Photos from the image-classification dataset "refined_rcnn" in the GitHub repository andrewsalim10/tugas_kel_pcdvk. Its 5 classes are: apple scab, apple black rot, apple cedar apple rust, apple healthy, apple healthy removed.

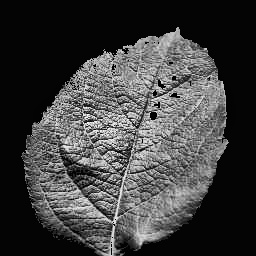
Label: apple healthy

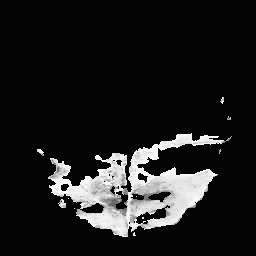
Label: apple cedar apple rust

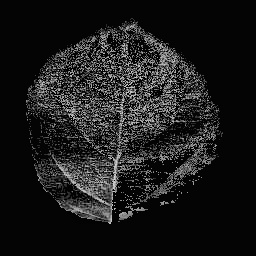
Label: apple healthy

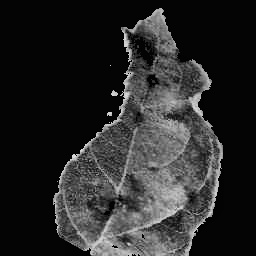
Label: apple scab

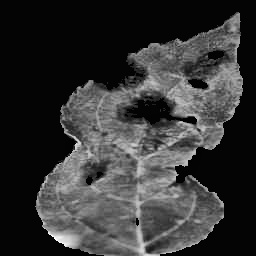
Label: apple scab

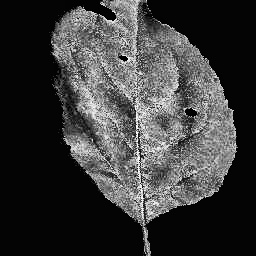
Label: apple black rot
